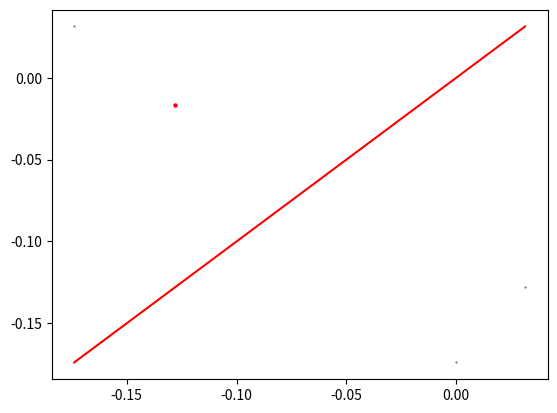

Source code (Python):
import matplotlib.pyplot as plt
import numpy as np


# mu = 0.104
# mu = 0.07157157157157157 # первая гетероклиника
# mu = 0.02702702702702703 # вторая гетероклиника
# mu = 0.012262262262262236 # третья гетероклиника
mu = 0.006506506506506526 # 4 гетероклиника
A = 0.95
# nu = 0.964
# nu = 0.8568568568568569 # первая гетероклиника
# nu = 0.9459459459459459 # вторая гетероклиника
# nu = 0.9754754754754755 # третья гетероклиника
nu = 0.986986986986987 # 4 гетероклиника


mu = 0.17393320964749534
nu = 0.8758103537981272
LE_1 = 0.2215690077628535
time = 4
times = 1
skip_time = 0
x_ = 0
lx, ly = [], []

def map(x):
    return -mu+A*abs(x)**nu

def map_rev(x):
    return abs(((x+mu)/A)**(1/nu))


for i in range(time):
    lx.append(x_)
    for i in range(times):
        x_ = map(x_)
    ly.append(x_)


fig, ax = plt.subplots()
mas_fx = np.linspace(min(lx[skip_time:]), max(lx[skip_time:]), 3000)

mas_fy = -mu+A*abs(mas_fx)**nu
# ax.plot(mas_fx, mas_fy, c='magenta')

# mas_fy = -mu+A*abs(-mu+A*abs(mas_fx)**nu)**nu
# ax.plot(mas_fx, mas_fy, c='green')

# l1 = np.array(lx)
# l2 = np.array(ly)

ax.scatter(lx[skip_time:],ly[skip_time:], s=0.1, c='black') # s = 0.1
ax.scatter(lx[-1],ly[-1], s=5, c='red') # s = 0.1
ax.plot(mas_fx,mas_fx, c='red')
plt.show()
